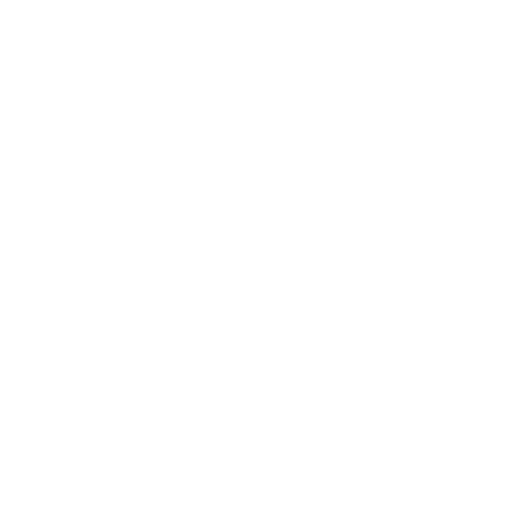
t = 0.00 s
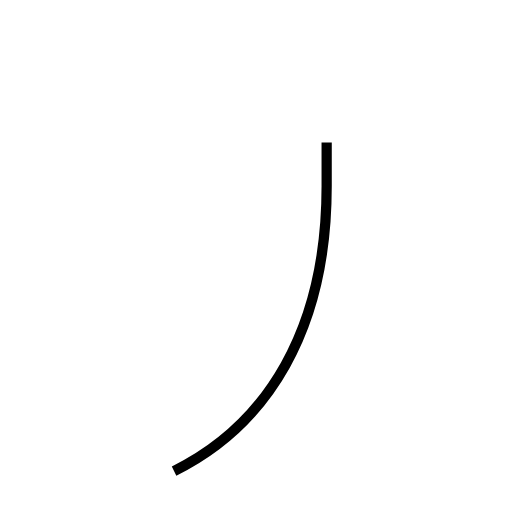
t = 1.13 s
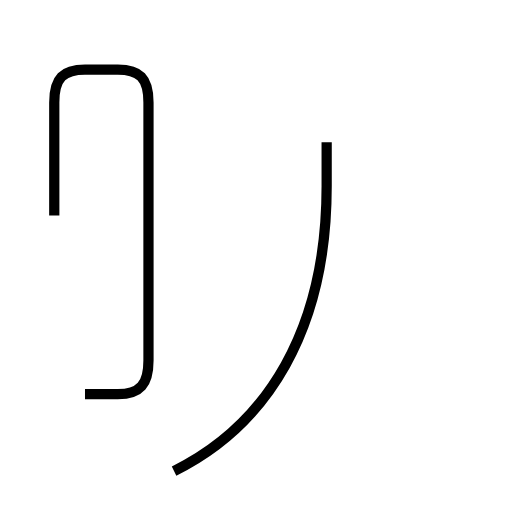
t = 2.87 s
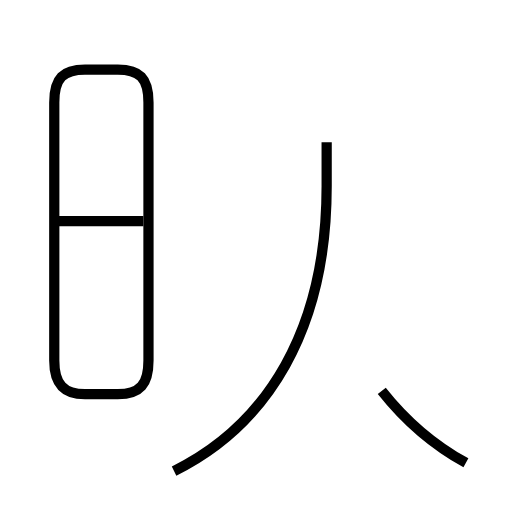
t = 4.03 s
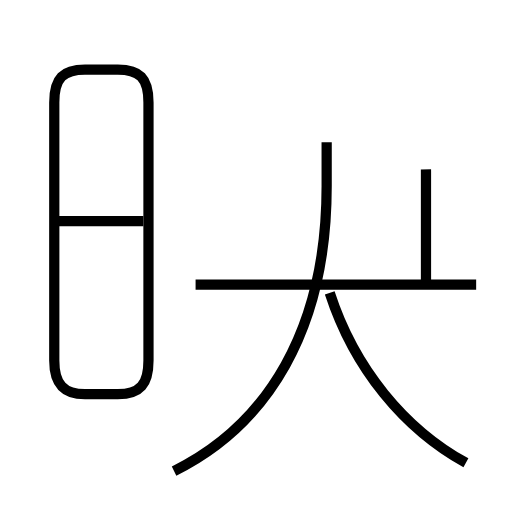
t = 5.52 s
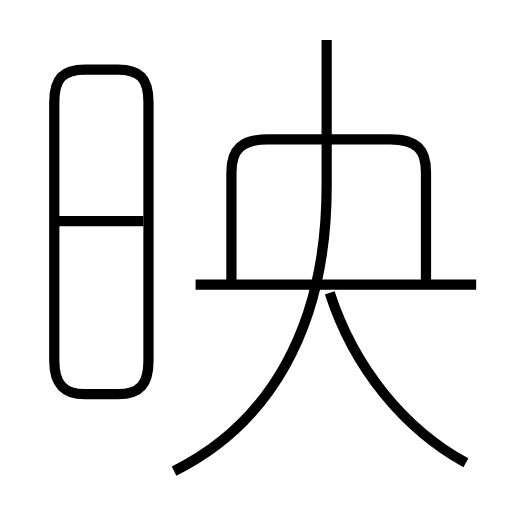
t = 6.82 s

The animated SVG that drew these frames (rendered in a browser with its animation timeline set to each time). Animation: 7 SMIL elements (animate=7); one cycle of 6.82 s.

<?xml version='1.0' encoding='utf-8'?>
<svg viewBox="0.0 -6.0 50.0 50.0" version="1.1" xmlns="http://www.w3.org/2000/svg"><rect x="-1000" y="-1000" width="2000" height="2000" stroke="white" fill="white" /><g style="fill:none;stroke:#000000;stroke-width:1"><path d="M 17.0 2.0 C 26.1 -2.5 31.9 -11.8 31.9 -25.8 L 31.9 -30.1 " transform="translate(0.0 38.0)" stroke-dasharray="37.64859345651192" stroke-dashoffset="37.64859345651192"><animate attributeName="stroke-dashoffset" from="37.64859345651192" to="0" dur="1.1294578036953575s" begin="0s" fill="freeze" /></path><path d="M 8.3 -5.5 L 11.5 -5.5 C 13.7 -5.5 14.5 -6.5 14.5 -8.8 L 14.5 -34.0 C 14.5 -36.4 13.6 -37.2 11.5 -37.2 L 8.3 -37.2 C 6.2 -37.2 5.3 -36.4 5.3 -34.0 L 5.3 -8.8 C 5.3 -6.5 6.2 -5.5 8.3 -5.5 Z " transform="translate(0.0 38.0)" stroke-dasharray="77.39699034412943" stroke-dashoffset="77.39699034412943"><animate attributeName="stroke-dashoffset" from="77.39699034412943" to="0" dur="2.321909710323883s" begin="1.1294578036953575s" fill="freeze" /></path><path d="M 14.0 -22.4 L 5.5 -22.4 " transform="translate(0.0 38.0)" stroke-dasharray="8.5" stroke-dashoffset="8.5"><animate attributeName="stroke-dashoffset" from="8.5" to="0" dur="0.255s" begin="3.451367514019241s" fill="freeze" /></path><path d="M 45.5 1.2 C 39.5 -2.1 34.6 -8.0 32.2 -15.4 " transform="translate(0.0 38.0)" stroke-dasharray="21.778066461621925" stroke-dashoffset="21.778066461621925"><animate attributeName="stroke-dashoffset" from="21.778066461621925" to="0" dur="0.6533419938486578s" begin="3.7063675140192407s" fill="freeze" /></path><path d="M 46.5 -16.2 L 19.1 -16.2 " transform="translate(0.0 38.0)" stroke-dasharray="27.4" stroke-dashoffset="27.4"><animate attributeName="stroke-dashoffset" from="27.4" to="0" dur="0.822s" begin="4.3597095078678985s" fill="freeze" /></path><path d="M 41.6 -16.2 L 41.6 -27.2 C 41.6 -29.4 40.7 -30.4 38.1 -30.4 L 26.2 -30.4 C 23.6 -30.4 22.6 -29.4 22.6 -27.2 L 22.6 -16.2 " transform="translate(0.0 38.0)" stroke-dasharray="45.00518565941983" stroke-dashoffset="45.00518565941983"><animate attributeName="stroke-dashoffset" from="45.00518565941983" to="0" dur="1.3501555697825949s" begin="5.1817095078678985s" fill="freeze" /></path><path d="M 31.9 -30.4 L 31.9 -40.1" transform="translate(0.0 38.0)" stroke-dasharray="9.700000000000003" stroke-dashoffset="9.700000000000003"><animate attributeName="stroke-dashoffset" from="9.700000000000003" to="0" dur="0.2910000000000001s" begin="6.531865077650494s" fill="freeze" /></path></g></svg>
